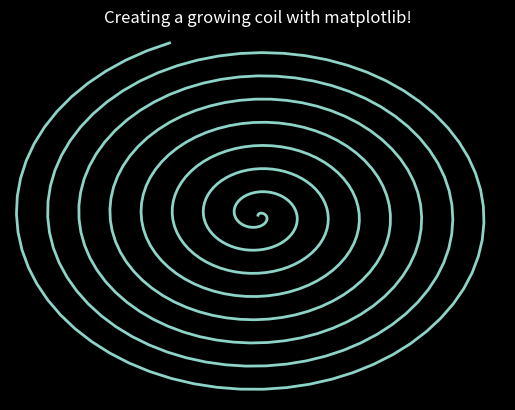

This chart was generated by the following Python code:
import matplotlib.pyplot as plt
import matplotlib.animation as animation
import numpy as np
plt.style.use('dark_background')

fig=plt.figure()
ax=plt.axes(xlim=(-50,50),ylim=(-50,50))
line,=ax.plot([],[],lw=2)

def init():
    line.set_data([],[])
    return line,

xdata,ydata=[],[]

def animate(i):
    t=0.1*i
    
    x=t*np.sin(t)
    y=t*np.cos(t)
    
    xdata.append(x)
    ydata.append(y)
    line.set_data(xdata,ydata)
    return line,

plt.title('Creating a growing coil with matplotlib!')
plt.axis('off')

anim=animation.FuncAnimation(fig,animate,init_func=init,
                             frames=500,interval=20,blit=True)
anim.save('coil.gif',writer='pillow',fps=1/0.04)